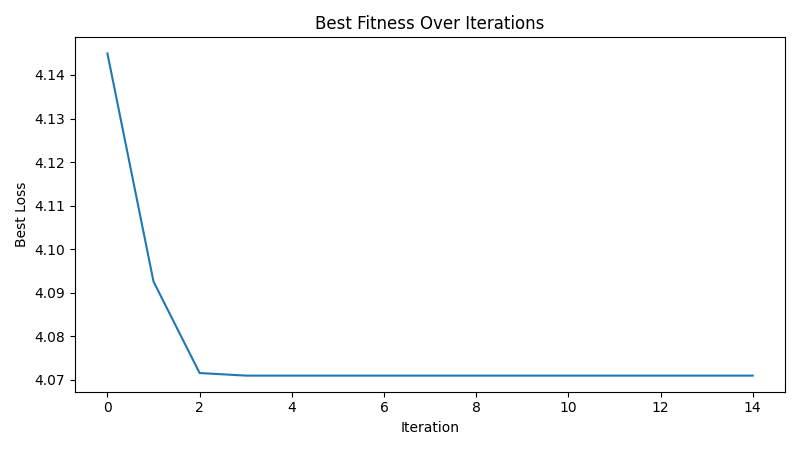

The table this chart was drawn from, first rows:
iteration, best_loss
1, 4.145
2, 4.093
3, 4.072
4, 4.071
5, 4.071
6, 4.071
7, 4.071
8, 4.071
9, 4.071
10, 4.071
11, 4.071
12, 4.071
13, 4.071
14, 4.071
15, 4.071
